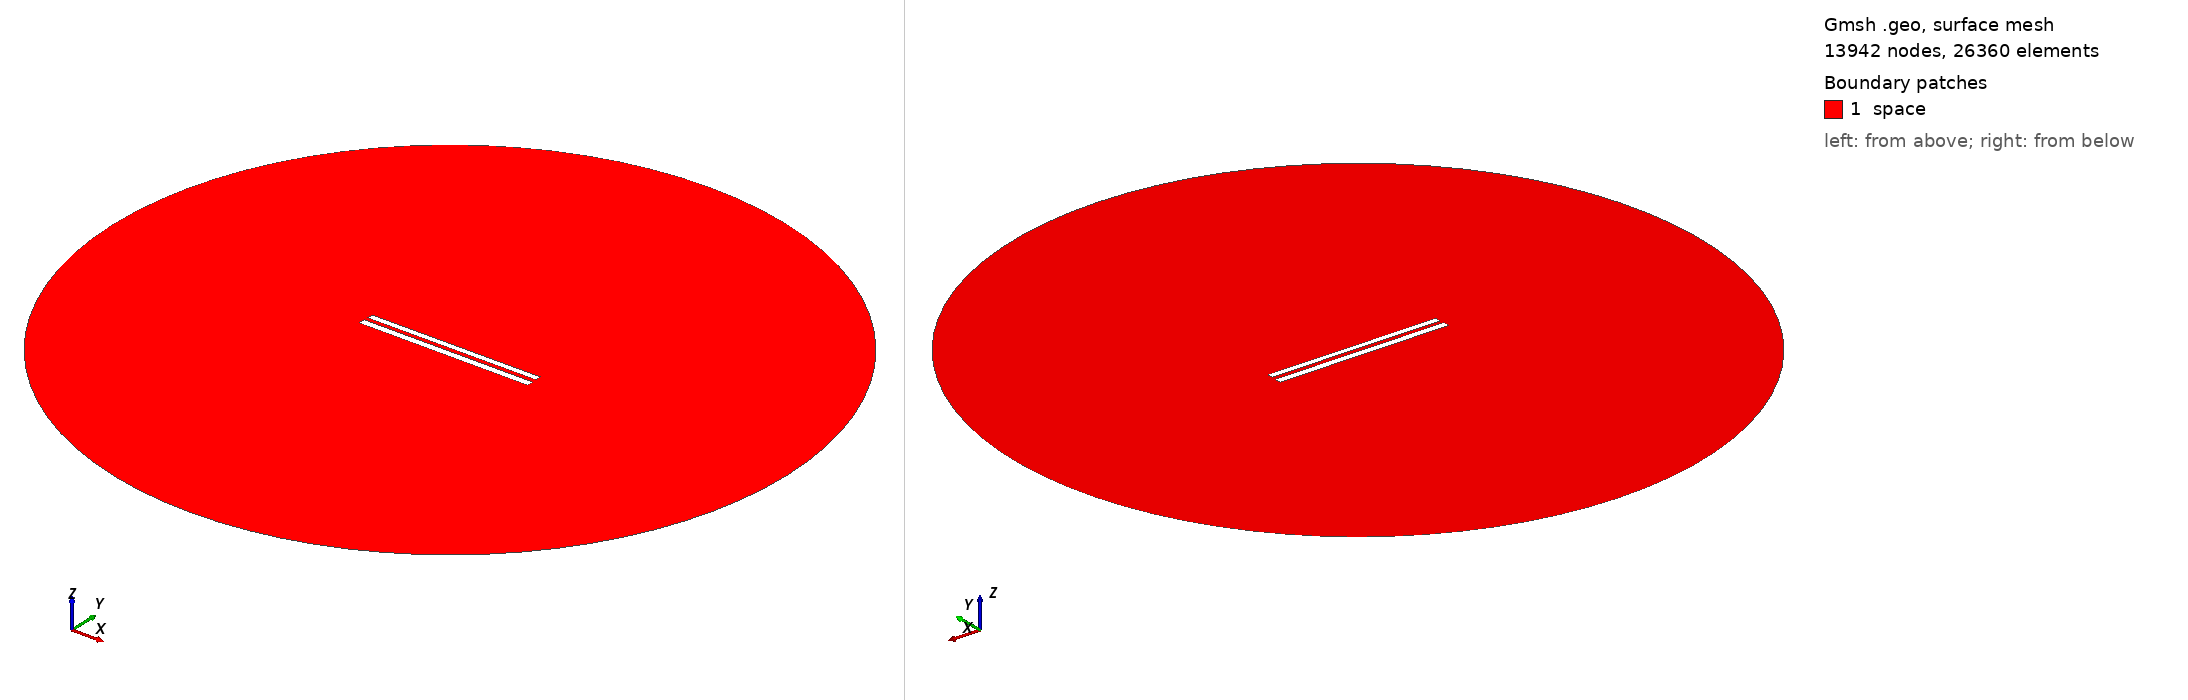

Gmsh geometry script, surface-meshed: 13942 nodes, 26360 surface elements. Boundary patches (legend numbers): 1 space. Left view from above one corner, right view from below the opposite corner. Legend entries are the model's physical surfaces. The drawing asked Gmsh for element sizes between 1% and 20% of the model's largest extent; the script's own settings can give other sizes.

=== 275.geo (drawn) ===
// Set the geometry kernel
SetFactory("OpenCASCADE");

//---------------------------------------
// Rectangles
//---------------------------------------

// Rectangle 1 (top)
Point(1) = {-49.78888888888889, 1.3499999999999999, 0, 1.0};
Point(2) = {49.78888888888889, 1.3499999999999999, 0, 1.0};
Point(3) = {49.78888888888889, 4.927777777777778, 0, 1.0};
Point(4) = {-49.78888888888889, 4.927777777777778, 0, 1.0};

Line(1) = {1, 2};
Line(2) = {2, 3};
Line(3) = {3, 4};
Line(4) = {4, 1};

Line Loop(1) = {1, 2, 3, 4};
Plane Surface(1) = {1};

Rotate { {0, 0, 1}, {0,  1.1388888888888888,  0}, 0.002 } {
  Surface{1};
}

// Rectangle 2 (bottom)
Point(5) = {-50,-1.1388888888888888, 0, 1.0};
Point(6) = { 50,-1.1388888888888888, 0, 1.0};
Point(7) = { 50,-5.138888888888889, 0, 1.0};
Point(8) = {-50,-5.138888888888889, 0, 1.0};

Line(5) = {5, 6};
Line(6) = {6, 7};
Line(7) = {7, 8};
Line(8) = {8, 5};

Line Loop(2) = {5, 6, 7, 8};
Plane Surface(2) = {2}; 


//---------------------------------------
// Circle
//---------------------------------------

// Define points
Point(9) = {0, 0, 0};        // Center
Point(10) = {200, 0, 0};     // Start point
Point(11) = {0, 200, 0};     // 90 degrees
Point(12) = {-200, 0, 0};    // 180 degrees
Point(13) = {0, -200, 0};    // 270 degrees

// Define circle arcs (each needs start, center, end)
Circle(9) = {10, 9, 11};
Circle(10) = {11, 9, 12};
Circle(11) = {12, 9, 13};
Circle(12) = {13, 9, 10};

// Define curve loop and surface if needed
Curve Loop(3) = {9, 10, 11, 12};
Surface(3) = {3};

// Subtract Rectangles from Circle
BooleanDifference{ Surface{3}; Delete; }{ Surface{1}; Surface{2}; Delete; }

//---------------------------------------
// Transfinite Lines and Surface
//---------------------------------------
r = 7;
Transfinite Line {1, 3} = 50*r Using Progression 1;
Transfinite Line {2, 4} = 2*r Using Progression 1;
Transfinite Line {5, 7} = 50*r Using Progression 1;
Transfinite Line {6, 8} = 2*r Using Progression 1;
Transfinite Line {9, 10, 11, 12} = 20 Using Progression 1;

//---------------------------------------
// Define Physical Groups
//---------------------------------------                

//--- Physical Curves
// Physical groups for boundaries
Physical Line("force_segment", 10) = {1};
Physical Line("upper_plate", 11) = {2, 3, 4};
Physical Line("lower_plate", 12) = {5, 6, 7, 8};
Physical Line("boundary", 20) = {9, 10, 11, 12};

//--- Physical Surfaces
Physical Surface("space", 30) = {3};

//---------------------------------------
// 6. Generate the Mesh
//---------------------------------------
Mesh 2;  // 2D mesh generation
